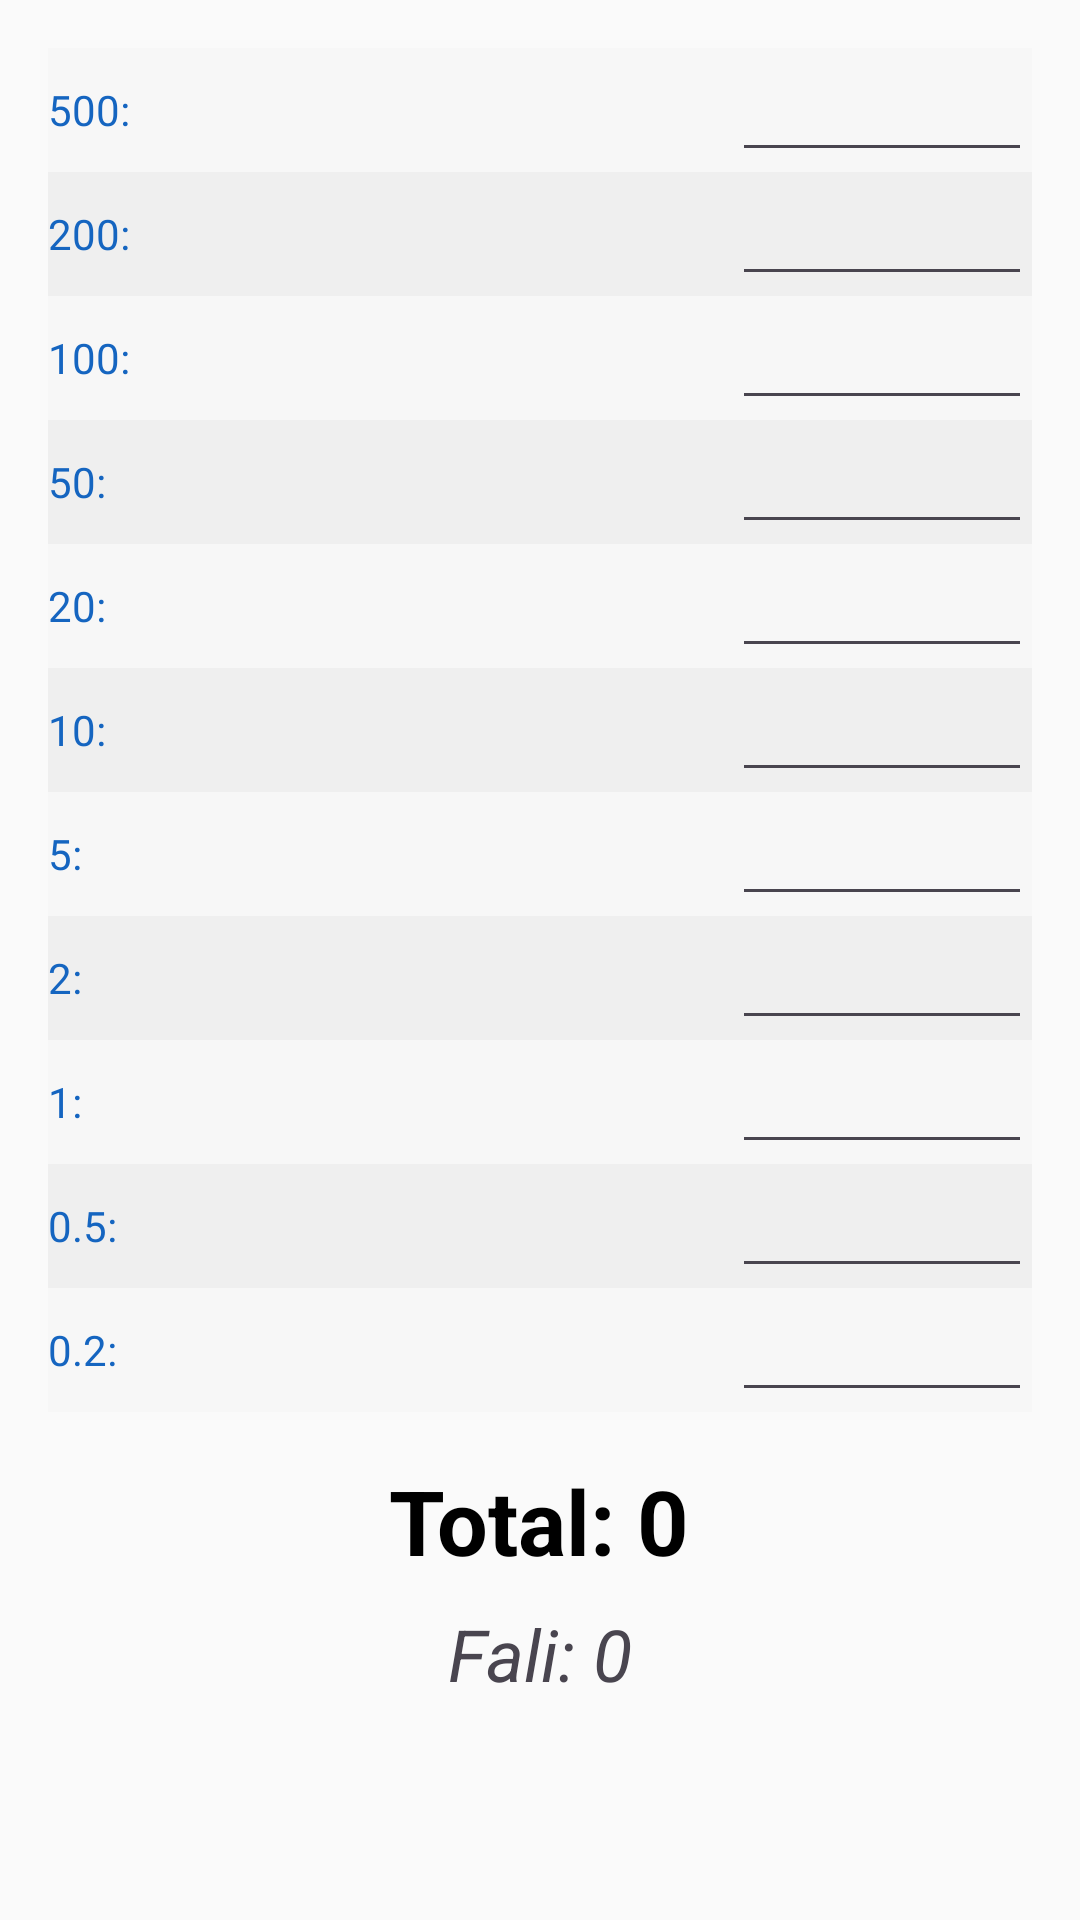

Android layout source for this screen:
<!-- AndroidManifest.xml: activity theme Theme.Tacna -->
<!-- res/layout/activity_calculator.xml -->
<LinearLayout
    xmlns:android="http://schemas.android.com/apk/res/android"
    android:layout_width="match_parent"
    android:layout_height="match_parent"
    android:orientation="vertical"
    android:padding="16dp"
    android:background="@color/backgroundColor">

    
    <LinearLayout
        android:layout_width="match_parent"
        android:layout_height="wrap_content"
        android:orientation="horizontal"
        android:gravity="center_vertical"
        android:background="@color/rowColor1">

        <TextView
            android:layout_width="0dp"
            android:layout_weight="1"
            android:layout_height="wrap_content"
            android:text="500:"
            android:textColor="@color/textNumberColor"/>

        <EditText
            android:id="@+id/et_500"
            android:layout_width="100dp"
            android:layout_height="wrap_content"
            android:inputType="number"
            android:textColor="@color/editTextTextColor"/>
    </LinearLayout>

    <LinearLayout
        android:layout_width="match_parent"
        android:layout_height="wrap_content"
        android:orientation="horizontal"
        android:gravity="center_vertical"
        android:background="@color/rowColor2">

        <TextView
            android:layout_width="0dp"
            android:layout_weight="1"
            android:layout_height="wrap_content"
            android:text="200:"
            android:textColor="@color/textNumberColor"/>

        <EditText
            android:id="@+id/et_200"
            android:layout_width="100dp"
            android:layout_height="wrap_content"
            android:inputType="number"
            android:textColor="@color/editTextTextColor"/>
    </LinearLayout>

    <LinearLayout
        android:layout_width="match_parent"
        android:layout_height="wrap_content"
        android:orientation="horizontal"
        android:gravity="center_vertical"
        android:background="@color/rowColor1">

        <TextView
            android:layout_width="0dp"
            android:layout_weight="1"
            android:layout_height="wrap_content"
            android:text="100:"
            android:textColor="@color/textNumberColor"/>

        <EditText
            android:id="@+id/et_100"
            android:layout_width="100dp"
            android:layout_height="wrap_content"
            android:inputType="number"
            android:textColor="@color/editTextTextColor"/>
    </LinearLayout>

    <LinearLayout
        android:layout_width="match_parent"
        android:layout_height="wrap_content"
        android:orientation="horizontal"
        android:gravity="center_vertical"
        android:background="@color/rowColor2">

        <TextView
            android:layout_width="0dp"
            android:layout_weight="1"
            android:layout_height="wrap_content"
            android:text="50:"
            android:textColor="@color/textNumberColor"/>

        <EditText
            android:id="@+id/et_50"
            android:layout_width="100dp"
            android:layout_height="wrap_content"
            android:inputType="number"
            android:textColor="@color/editTextTextColor"/>
    </LinearLayout>

    <LinearLayout
        android:layout_width="match_parent"
        android:layout_height="wrap_content"
        android:orientation="horizontal"
        android:gravity="center_vertical"
        android:background="@color/rowColor1">

        <TextView
            android:layout_width="0dp"
            android:layout_weight="1"
            android:layout_height="wrap_content"
            android:text="20:"
            android:textColor="@color/textNumberColor"/>

        <EditText
            android:id="@+id/et_20"
            android:layout_width="100dp"
            android:layout_height="wrap_content"
            android:inputType="number"
            android:textColor="@color/editTextTextColor"/>
    </LinearLayout>

    <LinearLayout
        android:layout_width="match_parent"
        android:layout_height="wrap_content"
        android:orientation="horizontal"
        android:gravity="center_vertical"
        android:background="@color/rowColor2">

        <TextView
            android:layout_width="0dp"
            android:layout_weight="1"
            android:layout_height="wrap_content"
            android:text="10:"
            android:textColor="@color/textNumberColor"/>

        <EditText
            android:id="@+id/et_10"
            android:layout_width="100dp"
            android:layout_height="wrap_content"
            android:inputType="number"
            android:textColor="@color/editTextTextColor"/>
    </LinearLayout>


    <LinearLayout
        android:layout_width="match_parent"
        android:layout_height="wrap_content"
        android:orientation="horizontal"
        android:gravity="center_vertical"
        android:background="@color/rowColor1">

        <TextView
            android:layout_width="0dp"
            android:layout_weight="1"
            android:layout_height="wrap_content"
            android:text="5:"
            android:textColor="@color/textNumberColor"/>

        <EditText
            android:id="@+id/et_5"
            android:layout_width="100dp"
            android:layout_height="wrap_content"
            android:inputType="number"
            android:textColor="@color/editTextTextColor"/>
    </LinearLayout>

    <LinearLayout
        android:layout_width="match_parent"
        android:layout_height="wrap_content"
        android:orientation="horizontal"
        android:gravity="center_vertical"
        android:background="@color/rowColor2">

        <TextView
            android:layout_width="0dp"
            android:layout_weight="1"
            android:layout_height="wrap_content"
            android:text="2:"
            android:textColor="@color/textNumberColor"/>

        <EditText
            android:id="@+id/et_2"
            android:layout_width="100dp"
            android:layout_height="wrap_content"
            android:inputType="number"
            android:textColor="@color/editTextTextColor"/>
    </LinearLayout>

    <LinearLayout
        android:layout_width="match_parent"
        android:layout_height="wrap_content"
        android:orientation="horizontal"
        android:gravity="center_vertical"
        android:background="@color/rowColor1">

        <TextView
            android:layout_width="0dp"
            android:layout_weight="1"
            android:layout_height="wrap_content"
            android:text="1:"
            android:textColor="@color/textNumberColor"/>

        <EditText
            android:id="@+id/et_1"
            android:layout_width="100dp"
            android:layout_height="wrap_content"
            android:inputType="number"
            android:textColor="@color/editTextTextColor"/>
    </LinearLayout>

    <LinearLayout
        android:layout_width="match_parent"
        android:layout_height="wrap_content"
        android:orientation="horizontal"
        android:gravity="center_vertical"
        android:background="@color/rowColor2">

        <TextView
            android:layout_width="0dp"
            android:layout_weight="1"
            android:layout_height="wrap_content"
            android:text="0.5:"
            android:textColor="@color/textNumberColor"/>

        <EditText
            android:id="@+id/et_0_5"
            android:layout_width="100dp"
            android:layout_height="wrap_content"
            android:inputType="number"
            android:textColor="@color/editTextTextColor"/>
    </LinearLayout>

    <LinearLayout
        android:layout_width="match_parent"
        android:layout_height="wrap_content"
        android:orientation="horizontal"
        android:gravity="center_vertical"
        android:background="@color/rowColor1">

        <TextView
            android:layout_width="0dp"
            android:layout_weight="1"
            android:layout_height="wrap_content"
            android:text="0.2:"
            android:textColor="@color/textNumberColor"/>

        <EditText
            android:id="@+id/et_0_2"
            android:layout_width="100dp"
            android:layout_height="wrap_content"
            android:inputType="number"
            android:textColor="@color/editTextTextColor"/>
    </LinearLayout>

    <LinearLayout
        xmlns:android="http://schemas.android.com/apk/res/android"
        android:layout_width="match_parent"
        android:layout_height="wrap_content"
        android:orientation="vertical"
        android:gravity="center_horizontal"
        android:paddingTop="16dp"
        android:paddingBottom="16dp">

        
        <TextView
            android:id="@+id/tv_result"
            android:layout_width="wrap_content"
            android:layout_height="wrap_content"
            android:textSize="30sp"
            android:textStyle="bold"
            android:textColor="@color/resultTextColor"
            android:text="Total: 0"
            android:layout_marginBottom="8dp"/>

        
        <TextView
            android:id="@+id/tv_fali"
            android:layout_width="wrap_content"
            android:layout_height="wrap_content"
            android:textSize="24sp"
            android:textStyle="italic"
            android:text="Fali: 0" />
    </LinearLayout>


</LinearLayout>
<!-- resources referenced by this layout -->
<resources>
  <color name="backgroundColor">#FAFAFA</color>
  <color name="editTextTextColor">#333333</color>
  <color name="resultTextColor">#FF000000</color>
  <color name="rowColor1">#F7F7F7</color>
  <color name="rowColor2">#EFEFEF</color>
  <color name="textNumberColor">#1565C0</color>
  <style name="Theme.Tacna" parent="Base.Theme.Tacna" />
  <style name="Base.Theme.Tacna" parent="Theme.Material3.DayNight.NoActionBar">
          
          
      </style>
</resources>
